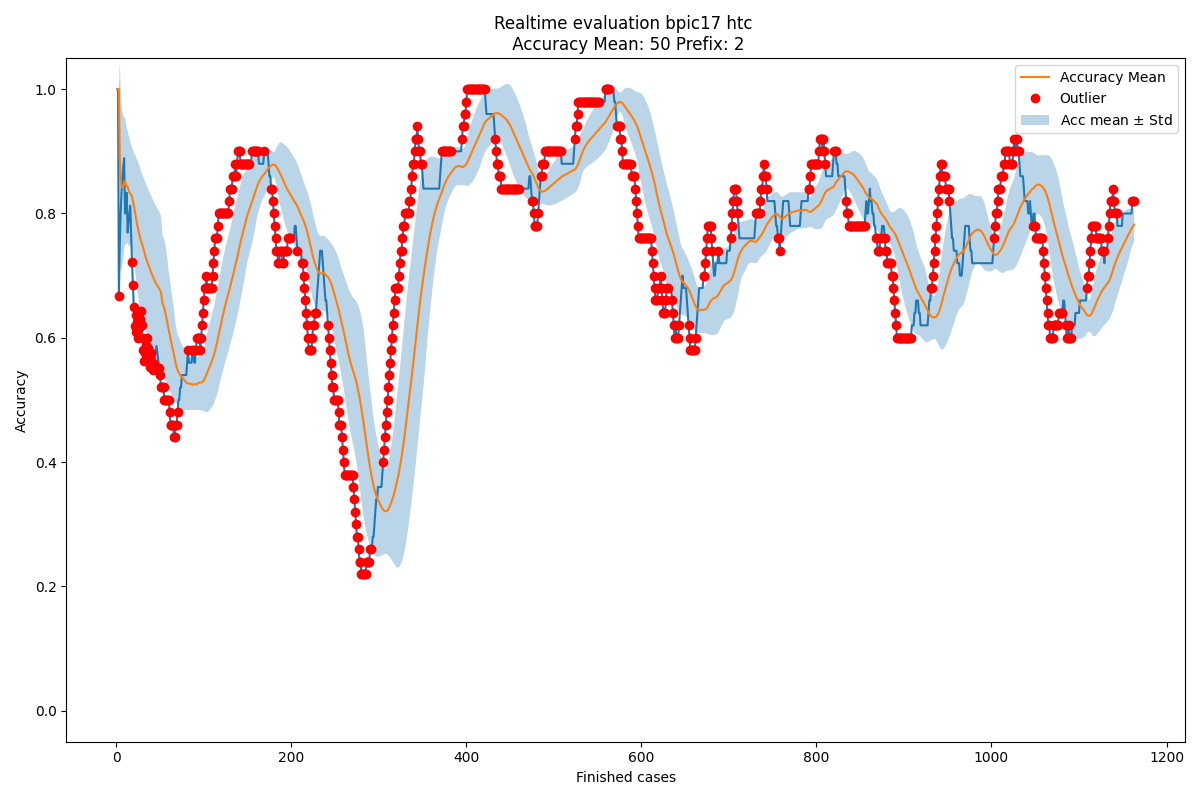

Source data for this figure (header and first rows):
Acc mean, Acc std, New observation, Normality, Time
1.0, 0.0, 1.0, True, 2016-02-27 23:57:18
1.0, 0.0, 1.0, True, 2016-02-29 23:34:50
1.0, 0.0, 0.6667, False, 2016-03-03 01:13:22
0.8889, 0.1571, 0.75, True, 2016-03-03 16:53:55
0.8542, 0.1488, 0.8, True, 2016-03-04 00:49:24
0.8433, 0.1348, 0.8333, True, 2016-03-04 20:53:47
0.8417, 0.1231, 0.8571, True, 2016-03-05 03:54:49
0.8439, 0.1141, 0.875, True, 2016-03-05 21:19:37
0.8478, 0.1073, 0.8889, True, 2016-03-07 17:56:02
0.8523, 0.1019, 0.8, True, 2016-03-07 19:56:52
0.8471, 0.09798, 0.8182, True, 2016-03-07 21:49:22
0.8445, 0.09379, 0.8333, True, 2016-03-07 22:07:40
0.8435, 0.08985, 0.7692, True, 2016-03-08 00:36:53
0.8378, 0.08856, 0.7857, True, 2016-03-08 18:11:50
0.8341, 0.08639, 0.8, True, 2016-03-08 18:16:46
0.8318, 0.08389, 0.8125, True, 2016-03-08 21:39:49
0.8306, 0.08136, 0.7647, True, 2016-03-08 22:10:49
0.8267, 0.08044, 0.7222, False, 2016-03-08 22:12:49
0.8209, 0.08176, 0.6842, False, 2016-03-08 22:19:28
0.8137, 0.08524, 0.65, False, 2016-03-08 23:50:01
0.8056, 0.09042, 0.619, False, 2016-03-08 23:55:02
0.7967, 0.09677, 0.6364, False, 2016-03-09 17:51:58
0.7894, 0.1003, 0.6087, False, 2016-03-09 19:35:12
0.7815, 0.1048, 0.625, False, 2016-03-09 21:02:12
0.775, 0.1072, 0.6, False, 2016-03-09 23:16:46
0.768, 0.1105, 0.6154, False, 2016-03-09 23:43:05
0.7621, 0.1123, 0.6296, False, 2016-03-10 00:55:26
0.7572, 0.113, 0.6429, False, 2016-03-10 04:36:23
0.7531, 0.1129, 0.6207, False, 2016-03-10 18:21:24
0.7486, 0.1136, 0.6, False, 2016-03-10 20:00:16
0.7436, 0.1148, 0.5806, False, 2016-03-10 20:59:18
0.7384, 0.1166, 0.5625, False, 2016-03-10 22:07:01
0.7329, 0.1187, 0.5758, False, 2016-03-10 23:19:05
0.7281, 0.12, 0.5882, False, 2016-03-10 23:21:48
0.724, 0.1205, 0.6, False, 2016-03-10 23:45:13
0.7205, 0.1206, 0.5833, False, 2016-03-11 00:13:32
0.7166, 0.121, 0.5676, False, 2016-03-11 00:13:56
0.7126, 0.1218, 0.5526, False, 2016-03-11 02:01:45
0.7084, 0.1229, 0.5641, False, 2016-03-11 17:58:30
0.7047, 0.1234, 0.575, False, 2016-03-11 19:49:42
0.7015, 0.1235, 0.561, False, 2016-03-11 21:43:24
0.698, 0.1239, 0.5476, False, 2016-03-11 22:07:34
0.6945, 0.1246, 0.5581, False, 2016-03-12 01:00:52
0.6913, 0.1248, 0.5682, True, 2016-03-12 22:28:44
0.6885, 0.1248, 0.5778, True, 2016-03-14 18:18:24
0.686, 0.1244, 0.587, True, 2016-03-14 20:44:07
0.6839, 0.1239, 0.5745, True, 2016-03-14 21:47:13
0.6815, 0.1236, 0.5625, True, 2016-03-14 22:00:55
0.6791, 0.1235, 0.551, False, 2016-03-14 22:02:32
0.6765, 0.1236, 0.54, False, 2016-03-14 22:03:45
0.6737, 0.1238, 0.52, False, 2016-03-14 23:01:43
0.6641, 0.1165, 0.52, False, 2016-03-14 23:44:58
0.6545, 0.1079, 0.52, False, 2016-03-15 02:09:53
0.6516, 0.1095, 0.52, False, 2016-03-15 16:40:07
0.647, 0.1101, 0.5, False, 2016-03-15 18:00:10
0.641, 0.1098, 0.5, False, 2016-03-15 19:59:53
0.6343, 0.108, 0.5, False, 2016-03-15 20:01:18
0.6272, 0.1048, 0.5, False, 2016-03-15 20:20:06
0.6197, 0.1001, 0.5, False, 2016-03-15 20:59:07
0.6119, 0.09381, 0.5, False, 2016-03-15 22:04:49
... 1,104 more rows
